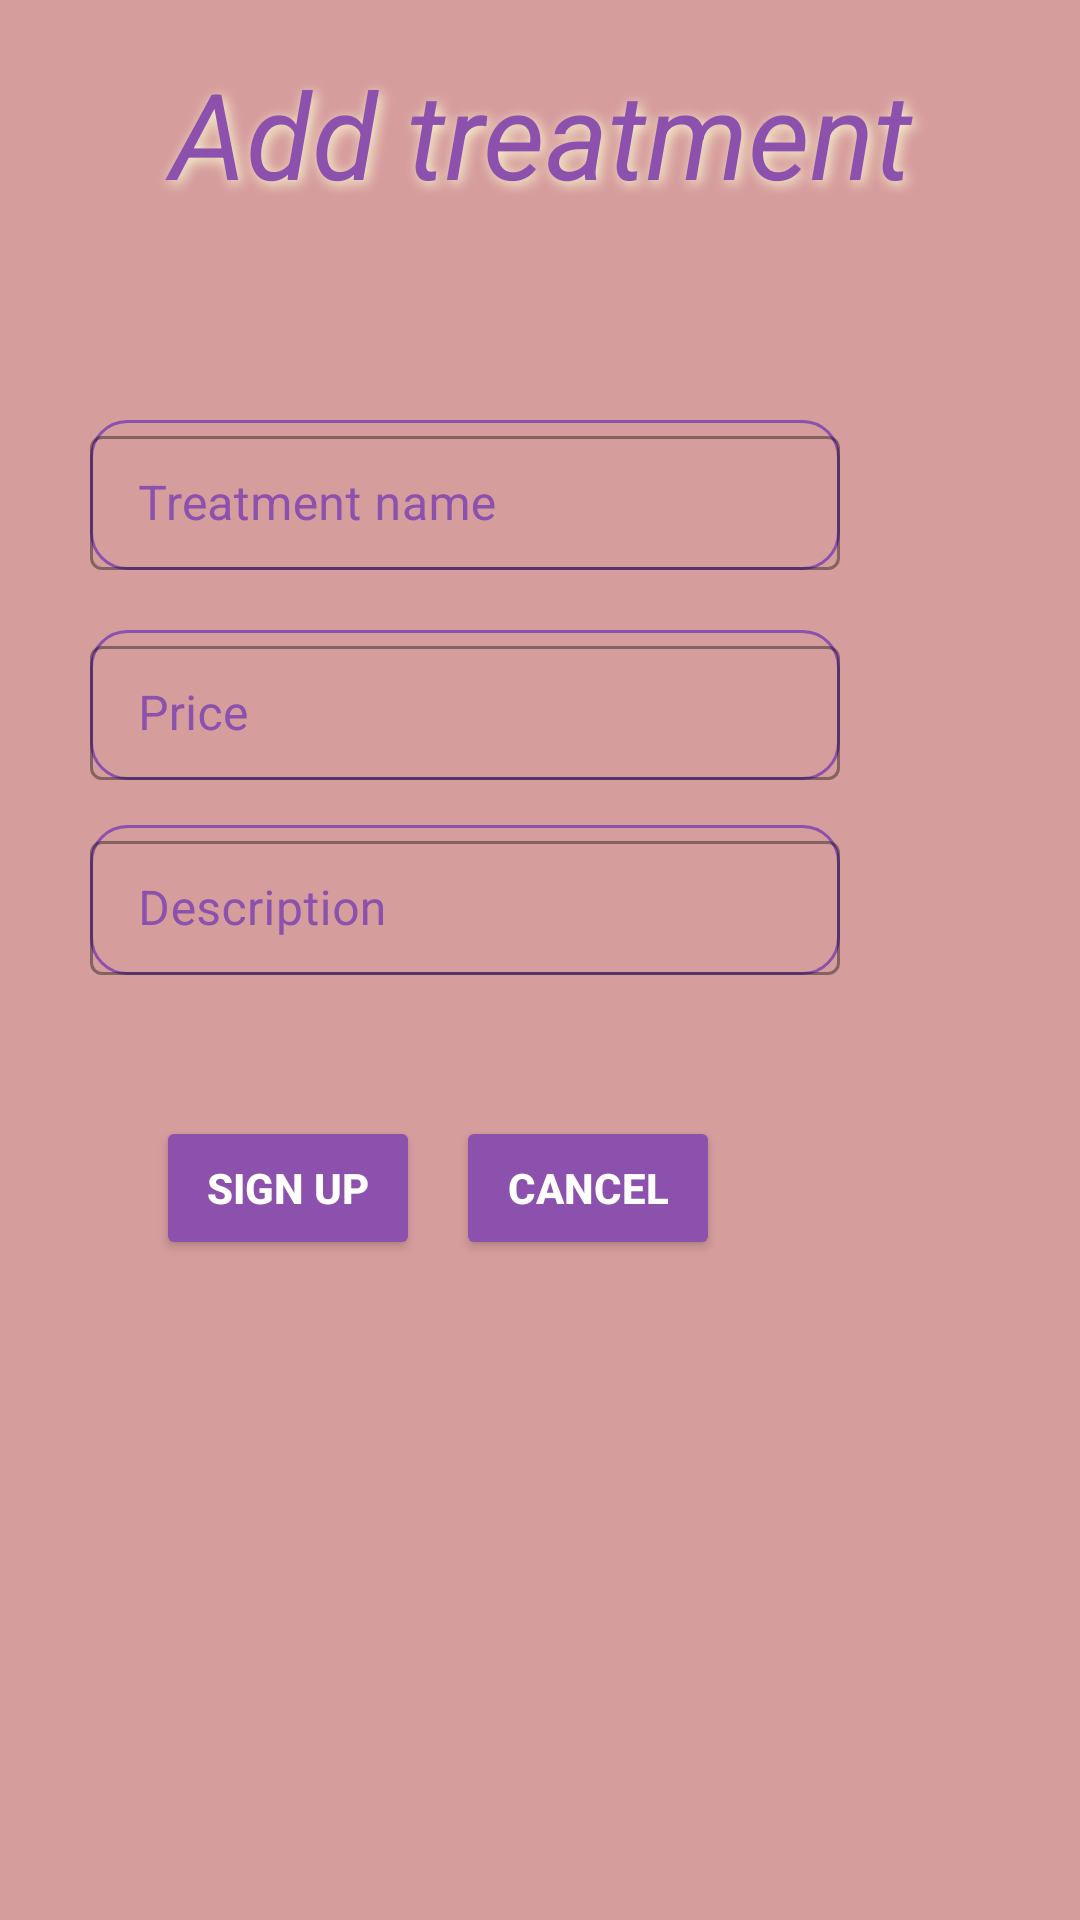

Write the Android layout XML for this screen, with the resource values it uses.
<!-- AndroidManifest.xml: application theme Theme.Booker -->
<!-- res/layout/fragment_add_treatments.xml -->
<?xml version="1.0" encoding="utf-8"?>
<RelativeLayout xmlns:android="http://schemas.android.com/apk/res/android"
    xmlns:tools="http://schemas.android.com/tools"
    android:layout_width="match_parent"
    android:layout_height="match_parent"
    android:background="@color/gutbleeding"
    tools:context=".ui.add_treatment.AddTreatments">


    <TextView
        android:id="@+id/add_service"
        style="@style/headingOne"
        android:layout_alignParentBottom="true"
        android:layout_marginBottom="554dp"
        android:text="@string/add_treatment" />

    <com.google.android.material.textfield.TextInputLayout
        style="@style/inputLayout"
        android:layout_marginEnd="80dp"
        android:layout_marginBottom="450dp"
        android:background="@drawable/text_background">
        <com.google.android.material.textfield.TextInputEditText
            android:id="@+id/input_treatmentName"
            style="@style/inputField"
            android:hint="@string/treatment_name" />
    </com.google.android.material.textfield.TextInputLayout>

    <com.google.android.material.textfield.TextInputLayout
        style="@style/inputLayout"
        android:layout_marginEnd="80dp"
        android:layout_marginBottom="380dp"
        android:background="@drawable/text_background">
        <com.google.android.material.textfield.TextInputEditText
            android:id="@+id/input_price"
            style="@style/inputField"
            android:hint="@string/price" />
    </com.google.android.material.textfield.TextInputLayout>

    <com.google.android.material.textfield.TextInputLayout
        style="@style/inputLayout"
        android:layout_marginEnd="80dp"
        android:layout_marginBottom="315dp"
        android:background="@drawable/text_background">
        <com.google.android.material.textfield.TextInputEditText
            android:id="@+id/input_description"
            style="@style/inputField"
            android:hint="@string/description" />
    </com.google.android.material.textfield.TextInputLayout>

    <Button
        android:id="@+id/button_save"
        android:layout_marginEnd="220dp"
        android:layout_marginBottom="220dp"
        android:text="@string/save"
        style="@style/mainButton"/>

    <Button
        android:id="@+id/button_cancel"
        android:layout_marginEnd="120dp"
        android:layout_marginBottom="220dp"
        android:text="@string/cancel"
        style="@style/mainButton"/>

</RelativeLayout>
<!-- resources referenced by this layout -->
<resources>
  <color name="gutbleeding">#D69D9D</color>
  <!-- drawable text_background (drawable-v24) -->
  <shape
      xmlns:android="http://schemas.android.com/apk/res/android"
      android:shape="rectangle">
  
      <corners
          android:bottomRightRadius="12dp"
          android:bottomLeftRadius="12dp"
          android:topLeftRadius="12dp"
          android:topRightRadius="12dp"/>
      <stroke
          android:color="@color/burple"
          android:width="1dp"/>
  </shape>
  <string name="add_treatment">Add treatment</string>
  <string name="cancel">Cancel</string>
  <string name="description">Description</string>
  <string name="price">Price</string>
  <string name="save">Sign up</string>
  <string name="treatment_name">Treatment name</string>
  <style name="headingOne">
          <item name="android:textSize">40sp</item>
          <item name="android:textColor">@color/burple</item>
          <item name="android:shadowColor">@color/white_ish</item>
          <item name="android:shadowDx">3</item>
          <item name="android:shadowDy">3</item>
          <item name="android:shadowRadius">10</item>
          <item name="android:padding">15dp</item>
          <item name="android:textStyle">italic</item>
          <item name="android:gravity">center_horizontal</item>
          <item name="android:layout_width">match_parent</item>
          <item name="android:layout_height">wrap_content</item>
      </style>
  <style name="inputField">
          <item name="android:layout_width">match_parent</item>
          <item name="android:layout_height">wrap_content</item>
          <item name="android:textColor">@color/burple</item>
      </style>
  <style name="inputLayout" parent="@style/Widget.MaterialComponents.TextInputLayout.OutlinedBox.Dense">
          <item name="android:layout_width">250dp</item>
          <item name="android:layout_height">50dp</item>
          <item name="android:layout_alignParentEnd">true</item>
          <item name="android:layout_alignParentBottom">true</item>
          <item name="android:textColorHint">@color/burple</item>
          <item name="android:textColor">@color/burple</item>
      </style>
  <style name="mainButton">
          <item name="android:layout_width">wrap_content</item>
          <item name="android:layout_height">wrap_content</item>
          <item name="backgroundTint">@color/burple</item>
          <item name="android:textColor">@color/white</item>
          <item name="android:textStyle">bold</item>
          <item name="android:layout_alignParentEnd">true</item>
          <item name="android:layout_alignParentBottom">true</item>
      </style>
  <style name="Theme.Booker" parent="Theme.MaterialComponents.DayNight.NoActionBar">
          
          <item name="colorPrimary">@color/purple_500</item>
          <item name="colorPrimaryVariant">@color/purple_700</item>
          <item name="colorOnPrimary">@color/black</item>
          
          <item name="colorSecondary">@color/teal_200</item>
          <item name="colorSecondaryVariant">@color/teal_700</item>
          <item name="colorOnSecondary">@color/black</item>
          
          <item name="android:statusBarColor" tools:targetApi="l">?attr/colorPrimaryVariant</item>
          
      </style>
  <color name="burple">#8C50AD</color>
  <color name="white_ish">#fafad2</color>
  <color name="white">#FFFFFFFF</color>
  <color name="purple_500">#FF6200EE</color>
  <color name="purple_700">#FF3700B3</color>
  <color name="black">#FF000000</color>
  <color name="teal_200">#FF03DAC5</color>
  <color name="teal_700">#FF018786</color>
</resources>
